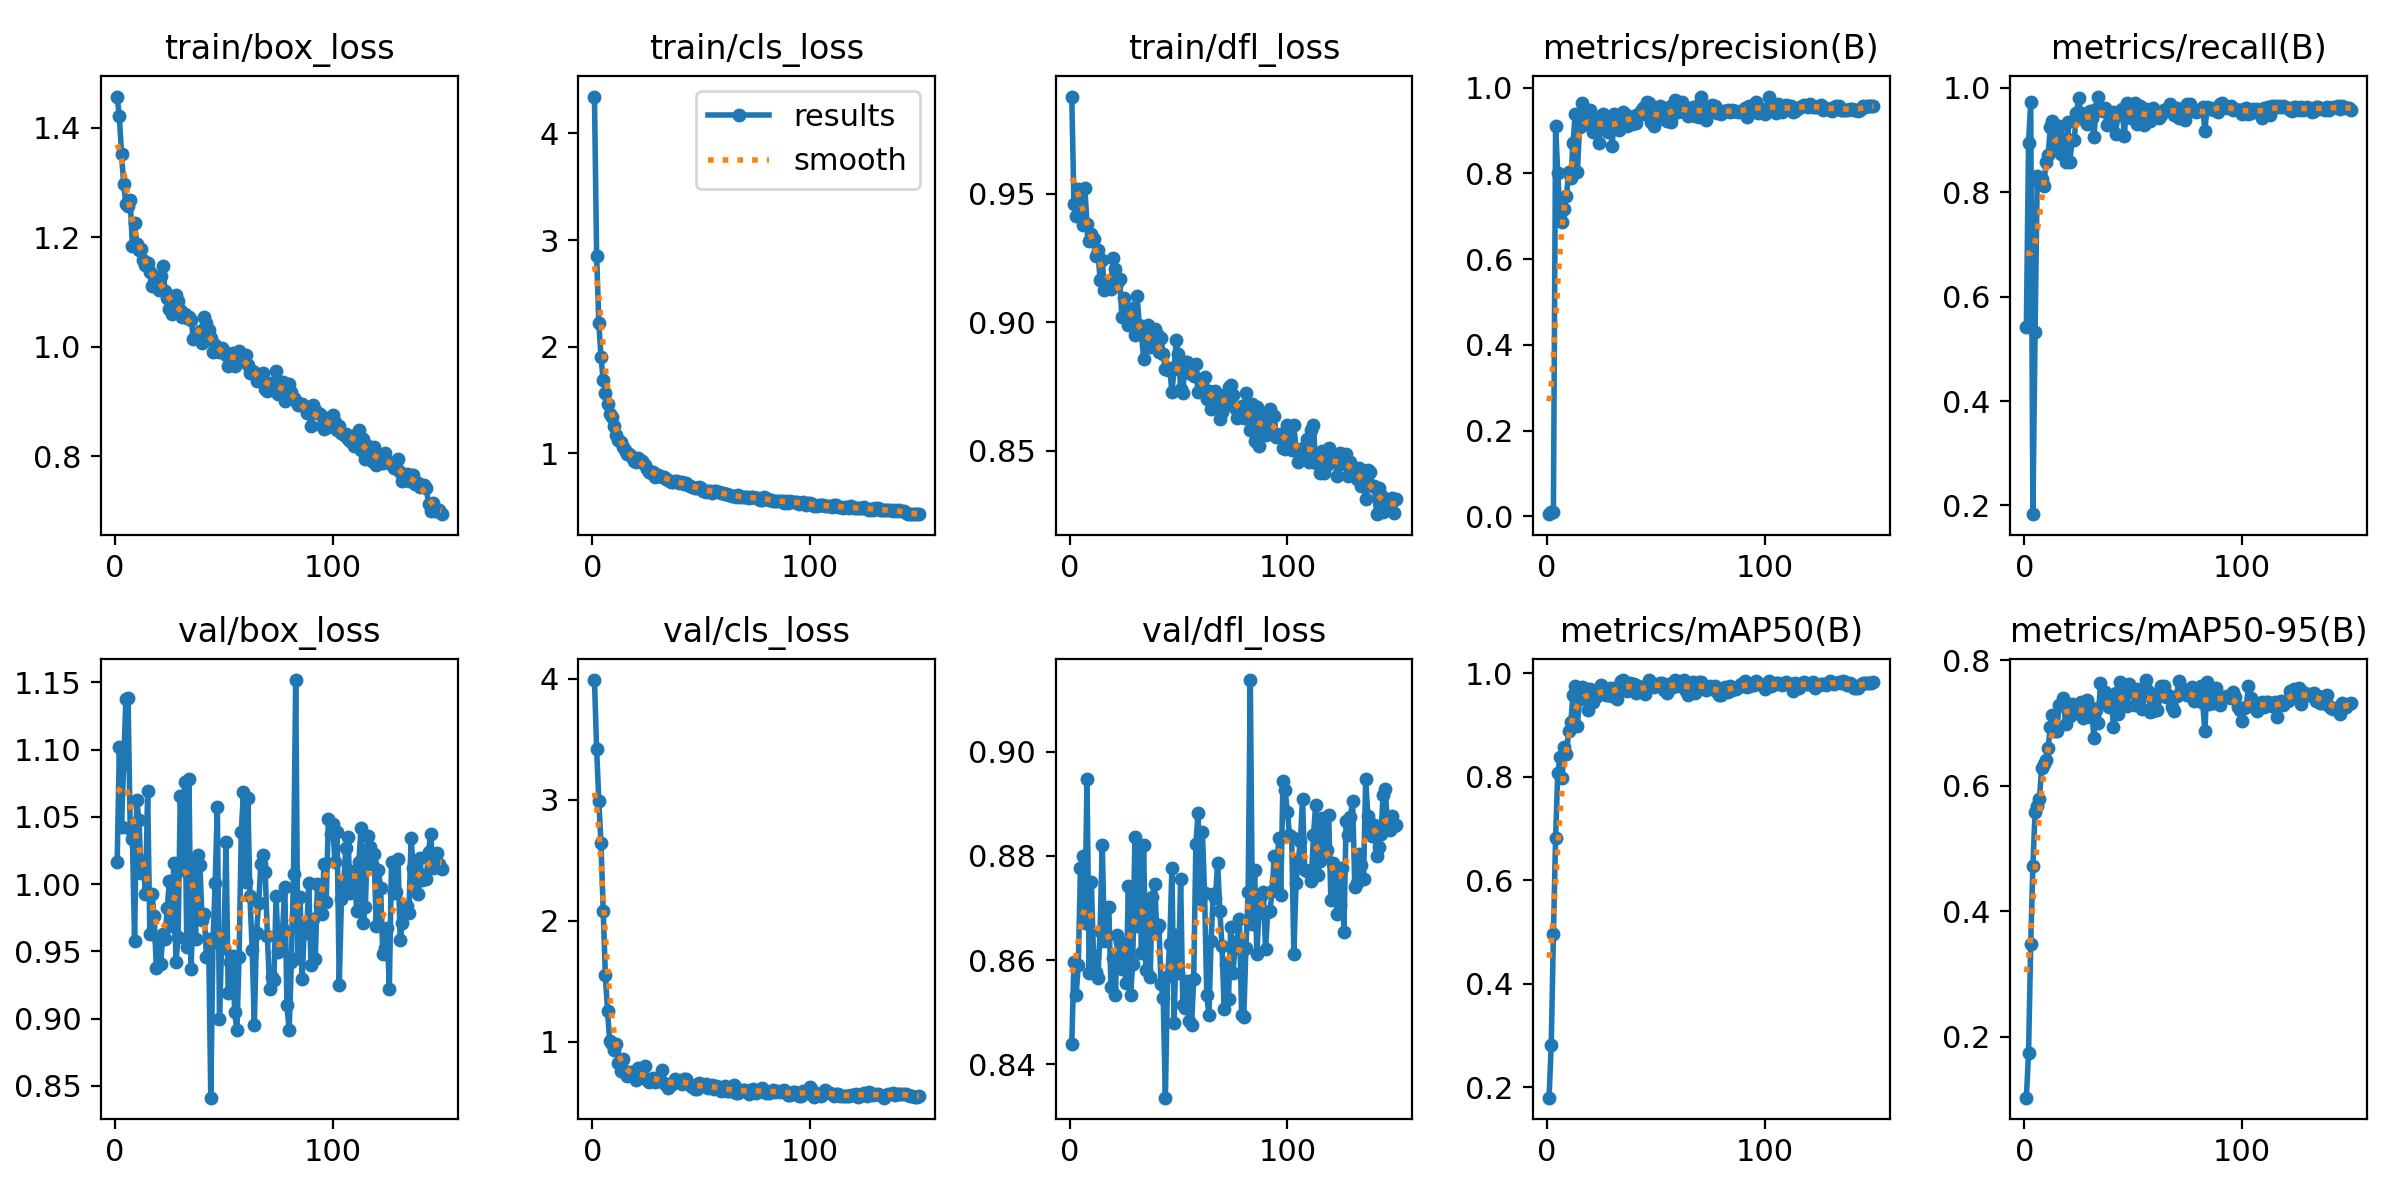

Source data for this figure (header and first rows):
epoch, time, train/box_loss, train/cls_loss, train/dfl_loss, metrics/precision(B), metrics/recall(B), metrics/mAP50(B), metrics/mAP50-95(B), val/box_loss, val/cls_loss, val/dfl_loss, lr/pg0, lr/pg1, lr/pg2
1, 21.05, 1.457, 4.345, 0.9877, 0.00508, 0.5419, 0.1794, 0.1028, 1.016, 3.991, 0.8439, 0.0001818, 0.0001818, 0.0001818
2, 30.04, 1.421, 2.847, 0.9461, 0.00922, 0.8953, 0.282, 0.1737, 1.102, 3.418, 0.8596, 0.0003702, 0.0003702, 0.0003702
3, 42.64, 1.353, 2.224, 0.9414, 0.01068, 0.9727, 0.4953, 0.3476, 1.043, 2.99, 0.8533, 0.0005561, 0.0005561, 0.0005561
4, 56.07, 1.297, 1.907, 0.9519, 0.9099, 0.1832, 0.6813, 0.4724, 1.089, 2.64, 0.8591, 0.0007395, 0.0007395, 0.0007395
5, 65.58, 1.261, 1.688, 0.9421, 0.7998, 0.532, 0.8071, 0.5585, 1.137, 2.082, 0.8777, 0.000885, 0.000885, 0.000885
6, 78.32, 1.256, 1.571, 0.9379, 0.7054, 0.8303, 0.8372, 0.5671, 1.138, 1.55, 0.88, 0.000879, 0.000879, 0.000879
7, 91.37, 1.267, 1.46, 0.9522, 0.6855, 0.8187, 0.7979, 0.5784, 1.041, 1.258, 0.8672, 0.000873, 0.000873, 0.000873
8, 100.8, 1.183, 1.367, 0.9382, 0.7173, 0.8256, 0.8582, 0.6285, 1.034, 1.008, 0.8948, 0.000867, 0.000867, 0.000867
9, 114.3, 1.226, 1.341, 0.9317, 0.7478, 0.8116, 0.8439, 0.635, 0.9579, 0.9805, 0.8575, 0.000861, 0.000861, 0.000861
10, 126.2, 1.188, 1.253, 0.9341, 0.8039, 0.8588, 0.8878, 0.6412, 1.062, 0.9299, 0.8749, 0.000855, 0.000855, 0.000855
11, 136.1, 1.176, 1.177, 0.9324, 0.7902, 0.8712, 0.9062, 0.6605, 1.048, 0.9796, 0.8608, 0.000849, 0.000849, 0.000849
12, 148.6, 1.178, 1.122, 0.9257, 0.8697, 0.9241, 0.9578, 0.694, 1.008, 0.8258, 0.8576, 0.000843, 0.000843, 0.000843
13, 161.4, 1.158, 1.108, 0.9282, 0.9386, 0.9368, 0.9748, 0.712, 1.017, 0.7636, 0.8566, 0.000837, 0.000837, 0.000837
14, 171, 1.15, 1.062, 0.9163, 0.8026, 0.8912, 0.8986, 0.6878, 0.9928, 0.8569, 0.8656, 0.000831, 0.000831, 0.000831
15, 184, 1.153, 1.036, 0.9244, 0.909, 0.9215, 0.9507, 0.6868, 1.069, 0.7593, 0.8821, 0.000825, 0.000825, 0.000825
16, 197, 1.137, 0.9977, 0.9127, 0.9647, 0.9268, 0.9741, 0.7283, 0.9632, 0.7168, 0.8637, 0.000819, 0.000819, 0.000819
17, 206.8, 1.111, 0.9975, 0.9136, 0.9389, 0.874, 0.9711, 0.7284, 0.9929, 0.731, 0.87, 0.000813, 0.000813, 0.000813
18, 219.8, 1.119, 0.9725, 0.9158, 0.915, 0.9012, 0.9679, 0.7392, 0.9763, 0.7508, 0.8702, 0.000807, 0.000807, 0.000807
19, 231.7, 1.127, 0.9262, 0.9128, 0.9247, 0.8583, 0.9285, 0.698, 0.9373, 0.7218, 0.8549, 0.000801, 0.000801, 0.000801
20, 242, 1.103, 0.9217, 0.9251, 0.9487, 0.9342, 0.9699, 0.7227, 0.9576, 0.6838, 0.8604, 0.000795, 0.000795, 0.000795
21, 254.9, 1.129, 0.9542, 0.9209, 0.8964, 0.8588, 0.9444, 0.7107, 0.9406, 0.7871, 0.8534, 0.000789, 0.000789, 0.000789
22, 266.6, 1.148, 0.937, 0.9153, 0.9312, 0.9008, 0.9656, 0.7295, 0.9627, 0.7375, 0.8648, 0.000783, 0.000783, 0.000783
23, 277.6, 1.101, 0.9314, 0.9169, 0.9082, 0.9002, 0.9554, 0.7164, 0.959, 0.7278, 0.8636, 0.000777, 0.000777, 0.000777
24, 290.3, 1.088, 0.8927, 0.9022, 0.8718, 0.9518, 0.9634, 0.7185, 0.9821, 0.7999, 0.8582, 0.000771, 0.000771, 0.000771
25, 301.1, 1.068, 0.8495, 0.9095, 0.9322, 0.9797, 0.9763, 0.7229, 1.002, 0.6857, 0.8608, 0.000765, 0.000765, 0.000765
26, 312.9, 1.06, 0.8225, 0.9043, 0.9387, 0.951, 0.9718, 0.7334, 0.969, 0.6697, 0.8555, 0.000759, 0.000759, 0.000759
27, 325.8, 1.067, 0.8199, 0.8991, 0.9324, 0.9408, 0.9573, 0.7078, 1.016, 0.6881, 0.8743, 0.000753, 0.000753, 0.000753
28, 335.6, 1.094, 0.8287, 0.9038, 0.8966, 0.9477, 0.9587, 0.7202, 0.9424, 0.7054, 0.8534, 0.000747, 0.000747, 0.000747
29, 347.5, 1.084, 0.7834, 0.9055, 0.9265, 0.9306, 0.9716, 0.736, 0.9605, 0.6673, 0.8593, 0.000741, 0.000741, 0.000741
30, 360.4, 1.068, 0.7957, 0.8951, 0.8647, 0.955, 0.9549, 0.7092, 1.066, 0.7036, 0.8836, 0.000735, 0.000735, 0.000735
31, 370.1, 1.054, 0.7923, 0.9103, 0.9393, 0.9414, 0.9704, 0.7238, 1.01, 0.6755, 0.8665, 0.000729, 0.000729, 0.000729
32, 383, 1.059, 0.7805, 0.8991, 0.9125, 0.905, 0.9506, 0.6759, 1.076, 0.7665, 0.8815, 0.000723, 0.000723, 0.000723
33, 396.1, 1.052, 0.7822, 0.8957, 0.9003, 0.9601, 0.9716, 0.7212, 0.9534, 0.6649, 0.8613, 0.000717, 0.000717, 0.000717
34, 405.9, 1.054, 0.7608, 0.8858, 0.929, 0.9833, 0.9855, 0.7002, 1.078, 0.6481, 0.8821, 0.000711, 0.000711, 0.000711
35, 418.8, 1.048, 0.7527, 0.8929, 0.9435, 0.957, 0.9862, 0.7641, 0.937, 0.6207, 0.8581, 0.000705, 0.000705, 0.000705
36, 430.9, 1.015, 0.7364, 0.8991, 0.9383, 0.9564, 0.9812, 0.7327, 1.013, 0.6477, 0.8699, 0.000699, 0.000699, 0.000699
37, 441.5, 1.023, 0.7344, 0.8903, 0.9096, 0.9623, 0.9664, 0.7501, 0.9589, 0.6625, 0.8567, 0.000693, 0.000693, 0.000693
38, 454.3, 1.018, 0.7444, 0.8907, 0.926, 0.9294, 0.9809, 0.7307, 1.022, 0.6912, 0.8721, 0.000687, 0.000687, 0.000687
39, 465.2, 1.029, 0.7451, 0.8974, 0.9153, 0.9523, 0.9684, 0.7257, 1.014, 0.6744, 0.8747, 0.000681, 0.000681, 0.000681
40, 476.8, 1.006, 0.7234, 0.8954, 0.9344, 0.9438, 0.9788, 0.7421, 0.9733, 0.673, 0.8661, 0.000675, 0.000675, 0.000675
41, 489.3, 1.053, 0.7285, 0.8885, 0.9169, 0.9542, 0.9618, 0.6933, 0.9776, 0.6563, 0.8668, 0.000669, 0.000669, 0.000669
42, 500.3, 1.043, 0.7141, 0.8939, 0.9383, 0.9121, 0.9744, 0.747, 0.9456, 0.6927, 0.8553, 0.000663, 0.000663, 0.000663
43, 511.4, 1.03, 0.7218, 0.8875, 0.9449, 0.9482, 0.9668, 0.7143, 0.9592, 0.6936, 0.8528, 0.000657, 0.000657, 0.000657
44, 524.7, 1.017, 0.7064, 0.8818, 0.9525, 0.9554, 0.9633, 0.7658, 0.8413, 0.6599, 0.8336, 0.000651, 0.000651, 0.000651
45, 535.1, 0.9901, 0.6978, 0.8813, 0.9387, 0.9587, 0.9602, 0.7355, 0.9568, 0.6412, 0.857, 0.000645, 0.000645, 0.000645
46, 546.7, 1.003, 0.6898, 0.8821, 0.9674, 0.908, 0.9778, 0.753, 1.001, 0.6282, 0.8632, 0.000639, 0.000639, 0.000639
47, 559.6, 0.9953, 0.6777, 0.8729, 0.9649, 0.9703, 0.9863, 0.7266, 1.058, 0.6101, 0.8777, 0.000633, 0.000633, 0.000633
48, 569.8, 0.9897, 0.6788, 0.8817, 0.9203, 0.968, 0.9801, 0.7623, 0.8995, 0.6127, 0.848, 0.000627, 0.000627, 0.000627
49, 581.4, 0.9984, 0.6841, 0.893, 0.9115, 0.9425, 0.9729, 0.7488, 0.9571, 0.6597, 0.8647, 0.000621, 0.000621, 0.000621
50, 593.5, 0.9929, 0.6751, 0.8875, 0.9289, 0.9592, 0.9775, 0.7512, 0.9529, 0.6534, 0.8575, 0.000615, 0.000615, 0.000615
51, 604, 0.9848, 0.6509, 0.8742, 0.9414, 0.9706, 0.9791, 0.7291, 1.031, 0.6398, 0.8757, 0.000609, 0.000609, 0.000609
52, 616.7, 0.9637, 0.6429, 0.8727, 0.9574, 0.9304, 0.9814, 0.7549, 0.9194, 0.6487, 0.8513, 0.000603, 0.000603, 0.000603
53, 629.6, 0.9805, 0.6487, 0.8844, 0.9368, 0.9656, 0.9811, 0.74, 0.9421, 0.6188, 0.8507, 0.000597, 0.000597, 0.000597
54, 638.8, 0.9877, 0.6523, 0.8847, 0.9273, 0.9615, 0.9668, 0.7225, 0.9466, 0.632, 0.856, 0.000591, 0.000591, 0.000591
55, 651.2, 0.9642, 0.6335, 0.8804, 0.9214, 0.929, 0.9619, 0.7487, 0.9046, 0.6438, 0.8484, 0.000585, 0.000585, 0.000585
56, 663.2, 0.9832, 0.6514, 0.8824, 0.9547, 0.9595, 0.9787, 0.7684, 0.8913, 0.6093, 0.8475, 0.000579, 0.000579, 0.000579
57, 673.3, 0.9915, 0.6464, 0.8791, 0.9193, 0.9364, 0.9777, 0.7512, 0.9458, 0.6353, 0.8563, 0.000573, 0.000573, 0.000573
58, 686, 0.9839, 0.6376, 0.8838, 0.9602, 0.9372, 0.9734, 0.7178, 1.039, 0.6281, 0.8823, 0.000567, 0.000567, 0.000567
59, 698, 0.9786, 0.6253, 0.8729, 0.9699, 0.9618, 0.9861, 0.7197, 1.068, 0.597, 0.8882, 0.000561, 0.000561, 0.000561
60, 708.3, 0.9845, 0.6305, 0.8776, 0.9427, 0.9514, 0.9772, 0.7373, 1.002, 0.6096, 0.8718, 0.000555, 0.000555, 0.000555
... 90 more rows
